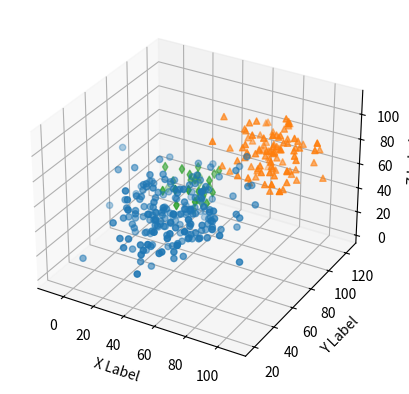

Generate this figure with matplotlib:
import matplotlib.pyplot as plt
import numpy as np

fig = plt.figure()
ax = fig.add_subplot(111, projection='3d')

pointsA = np.random.normal(loc=[40, 60, 40], scale=15, size=[200, 3])
ax.scatter(pointsA.T[0], pointsA.T[1], pointsA.T[2], marker='o', label="A")


pointsB = np.random.normal(loc=[80, 100, 80], scale=12, size=[100, 3])
ax.scatter(pointsB.T[0], pointsB.T[1], pointsB.T[2], marker='^', label="B")


pointsC = np.random.normal(loc=[20, 110, 20], scale=8, size=[30, 3])
ax.scatter(pointsC.T[0], pointsC.T[1], pointsC.T[2], marker='d', label="C")

ax.set_xlabel('X Label')
ax.set_ylabel('Y Label')
ax.set_zlabel('Z Label')

plt.show();
